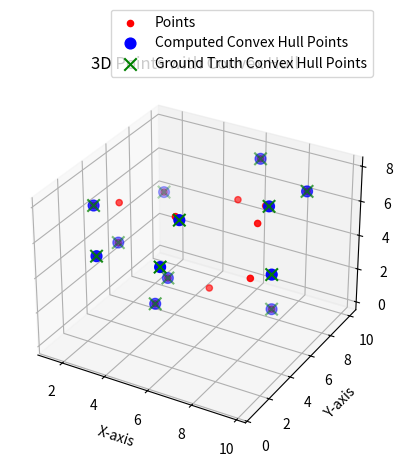

Source code (Python):
import math
from typing import List, Tuple
from matplotlib import pyplot as plt
import numpy as np
from scipy.spatial import ConvexHull
from mpl_toolkits.mplot3d.art3d import Poly3DCollection

EPSOLON = 10**-10

class Edge:
    def __init__(self, p1, p2):
        self.p1 = p1
        self.p2 = p2

    def __hash__(self):
        return hash((self.p1, self.p2))

    def __eq__(self, other):
        return (self.p1 == other.p1 and self.p2 == other.p2) or (
            self.p1 == other.p2 and self.p2 == other.p1
        )


class Point:
    def __init__(self, x=None, y=None, z=None):
        self.x = x
        self.y = y
        self.z = z

    def __sub__(self, pointX):
        return Point(self.x - pointX.x, self.y - pointX.y, self.z - pointX.z)

    def __add__(self, pointX):
        return Point(self.x + pointX.x, self.y + pointX.y, self.z + pointX.z)

    def length(self):
        return math.sqrt(self.x**2 + self.y**2 + self.z**2)

    def __str__(self):
        return f"Point({self.x}, {self.y}, {self.z})"

    def __hash__(self):
        return hash((self.x, self.y, self.z))

    def __eq__(self, other):
        return self.x == other.x and self.y == other.y and self.z == other.z


class Plane:
    def __init__(self, p1, p2, p3):
        self.p1 = p1
        self.p2 = p2
        self.p3 = p3
        self.normal = None
        self.distance = None
        self.calcNorm()
        self.to_do = set()
        self.edge1 = Edge(p1, p2)
        self.edge2 = Edge(p2, p3)
        self.edge3 = Edge(p3, p1)

    def calcNorm(self):
        v1 = self.p1 - self.p2
        v2 = self.p2 - self.p3
        normal = cross_product(v1, v2)
        length = normal.length()
        normal.x = normal.x / length
        normal.y = normal.y / length
        normal.z = normal.z / length
        self.normal = normal
        self.distance = dot_product(self.normal, self.p1)

    def dist(self, point):
        return dot_product(self.normal, point - self.p1)

    def get_edges(self):
        return [self.edge1, self.edge2, self.edge3]

    def calculate_outside_points(self, points, temp=None):
        if temp != None:
            for p in temp:
                dist = self.dist(p)
                if dist > EPSOLON:
                    self.to_do.add(p)
        else:
            for p in points:
                dist = self.dist(p)
                if dist > EPSOLON:
                    self.to_do.add(p)

    def __eq__(self, other):
        return (
            self.p1 == other.p1
            and self.p2 == other.p2
            and self.p3 == other.p3
            or self.p1 == other.p1
            and self.p2 == other.p3
            and self.p3 == other.p2
            or self.p1 == other.p2
            and self.p2 == other.p3
            and self.p3 == other.p1
            or self.p1 == other.p2
            and self.p2 == other.p1
            and self.p3 == other.p3
            or self.p1 == other.p3
            and self.p2 == other.p2
            and self.p3 == other.p1
            or self.p1 == other.p3
            and self.p2 == other.p1
            and self.p3 == other.p2
        )

    def __hash__(self):
        return hash((self.p1, self.p2, self.p3))

def set_correct_normal(possible_internal_points, plane):
    """Set the correct noraml orientation of the plane"""
    for point in possible_internal_points:
        dist = dot_product(plane.normal, point - plane.p1)
        if dist != 0:
            if dist > EPSOLON:
                plane.normal.x = -1 * plane.normal.x
                plane.normal.y = -1 * plane.normal.y
                plane.normal.z = -1 * plane.normal.z
                return

def cross_product(v1, v2):
    """cross product of two vectors"""
    x = (v1.y * v2.z) - (v1.z * v2.y)
    y = (v1.z * v2.x) - (v1.x * v2.z)
    z = (v1.x * v2.y) - (v1.y * v2.x)
    return Point(x, y, z)

def dot_product(v1, v2):
    """dot product of two vectors"""
    return v1.x * v2.x + v1.y * v2.y + v1.z * v2.z

def cal_horizon(list_of_planes, visited_planes, plane, eye_point, edge_list):
    """Calculate the horizon for an eye to make new faces"""
    if plane.dist(eye_point) > EPSOLON:
        visited_planes.append(plane)
        edges = plane.get_edges()
        for edge in edges:
            neighbour = adjacent_plane(list_of_planes, plane, edge)
            if neighbour not in visited_planes:
                result = cal_horizon(
                    list_of_planes, visited_planes, 
                    neighbour, eye_point, edge_list
                )
                if result == 0:
                    edge_list.add(edge)

        return 1

    else:
        return 0


def adjacent_plane(list_of_planes, main_plane, edge):
    """Finding the adjacent plane of an edge"""
    for plane in list_of_planes:
        edges = plane.get_edges()
        if (plane != main_plane) and (edge in edges):
            return plane


def distance_point2line(A, B, P):
    """Calculate the distance of P to line AB"""
    AP = P - A
    AB = B - A
    return cross_product(AP, AB).length() / (AB.length() + EPSOLON)

def max_distance2line_point(points, A, B):
    """Calculate the maximum distant point to the line AB"""
    points = sorted(points, key=lambda p: abs(distance_point2line(A, B, p)))
    return points[-1]

def max_distance2plane_point(points, plane):
    """ Calculate the maximum distant point to the plane """
    points = sorted(points, key=lambda p: abs(plane.dist(p)))
    return points[-1]

def find_eye_point(plane, to_do_list):
    """ Calculate the maximum distant point to the plane """
    to_do_list = sorted(to_do_list, key=lambda p: abs(plane.dist(p)))
    return to_do_list[-1]

def get_extreme_points(points: List[Point]) -> Tuple[Point]:
    """Calculate the extreme points of each axis"""
    x_min = y_min = z_min = float("inf")
    x_max = y_max = z_max = -float("inf")
    num = len(points)
    for i in range(num):
        if points[i].x > x_max:
            x_max = points[i].x
            x_max_p = points[i]
        if points[i].x < x_min:
            x_min = points[i].x
            x_min_p = points[i]
        if points[i].y > y_max:
            y_max = points[i].y
            y_max_p = points[i]
        if points[i].y < y_min:
            y_min = points[i].y
            y_min_p = points[i]
        if points[i].z > z_max:
            z_max = points[i].z
            z_max_p = points[i]
        if points[i].z < z_min:
            z_min = points[i].z
            z_min_p = points[i]
    return (x_max_p, x_min_p, y_max_p, y_min_p, z_max_p, z_min_p)

def quickhull_3d(points: List[Point]) -> List[Point]:
    extremes = get_extreme_points(points)
    # find the 2 most distant points
    maxi = -1
    initial_line = []
    for i in range(6):
        for j in range(i + 1, 6):
            dist = math.sqrt(
                (extremes[i].x - extremes[j].x) ** 2
                + (extremes[i].y - extremes[j].y) ** 2
                + (extremes[i].z - extremes[j].z) ** 2
            )
            if dist > maxi:
                initial_line = [extremes[i], extremes[j]]
    third_point = max_distance2line_point(
        points, initial_line[0], initial_line[1])
    first_plane = Plane(initial_line[0], initial_line[1], third_point)
    fourth_point = max_distance2plane_point(points, first_plane)
    possible_internal_points = [
        initial_line[0],
        initial_line[1],
        third_point,
        fourth_point,
    ]  # List that helps in calculating orientation of point
    second_plane = Plane(initial_line[0], initial_line[1], fourth_point)
    third_plane = Plane(initial_line[0], fourth_point, third_point)
    fourth_plane = Plane(initial_line[1], third_point, fourth_point)
    # Setting the orientation of normal correct
    set_correct_normal(possible_internal_points, first_plane)
    set_correct_normal(possible_internal_points, second_plane)
    set_correct_normal(possible_internal_points, third_plane)
    set_correct_normal(possible_internal_points, fourth_plane)

    first_plane.calculate_outside_points(points)
    second_plane.calculate_outside_points(points)
    third_plane.calculate_outside_points(points)
    fourth_plane.calculate_outside_points(points)

    list_of_planes = []
    list_of_planes.append(first_plane)
    list_of_planes.append(second_plane)
    list_of_planes.append(third_plane)
    list_of_planes.append(fourth_plane)

    any_left = True

    while any_left:
        any_left = False
        for working_plane in list_of_planes:
            if len(working_plane.to_do) > 0:
                any_left = True
                eye_point = find_eye_point(
                    working_plane, working_plane.to_do
                )

                edge_list = set()
                visited_planes = []

                cal_horizon(
                    list_of_planes, visited_planes, 
                    working_plane, eye_point, edge_list
                )

                for internal_plane in visited_planes:
                    # remove the internal planes
                    list_of_planes.remove(internal_plane)

                for edge in edge_list:  # make new planes
                    new_plane = Plane(edge.p1, edge.p2, eye_point)
                    set_correct_normal(possible_internal_points, new_plane)

                    temp_to_do = set()
                    for internal_plane in visited_planes:
                        temp_to_do = temp_to_do.union(internal_plane.to_do)

                    new_plane.calculate_outside_points(points, temp_to_do)

                    list_of_planes.append(new_plane)

    final_vertices = set()

    for plane in list_of_planes:
        final_vertices.add(plane.p1)
        final_vertices.add(plane.p2)
        final_vertices.add(plane.p3)

    return list(final_vertices)


# **************************** Utils ****************************


def plot_points(points: List[Point], hull_points: List[Point] = None, show_gt=False):
    """Visualization of 3D points and convex hull"""
    if points is None or len(points) == 0:
        raise ValueError("No points to plot")
    points = np.array([[p.x, p.y, p.z] for p in points])
    fig = plt.figure()
    ax = fig.add_subplot(111, projection="3d")
    ax.scatter(points[:, 0], points[:, 1], points[:, 2], color="red", label="Points")

    if hull_points is not None and len(hull_points) > 0:
        hull_points = np.array([[p.x, p.y, p.z] for p in hull_points])
        ax.scatter(
            hull_points[:, 0],
            hull_points[:, 1],
            hull_points[:, 2],
            color="blue",
            label="Computed Convex Hull Points",
            s=60,
            marker="o",
        )

    if show_gt:

        def compute_convex_hull_with_scipy(points):
            """using scipy library to compute the ground truth convex hull"""
            convex_hull = ConvexHull(points)
            hull_points = [points[i] for i in convex_hull.vertices]
            return np.array(hull_points)

        gt_points = compute_convex_hull_with_scipy(points)
        ax.scatter(
            gt_points[:, 0],
            gt_points[:, 1],
            gt_points[:, 2],
            color="green",
            label="Ground Truth Convex Hull Points",
            marker="x",
            s=80,
        )

    ax.set_xlabel("X-axis")
    ax.set_ylabel("Y-axis")
    ax.set_zlabel("Z-axis")
    ax.set_title("3D Points with Convex Hull")
    plt.legend(bbox_to_anchor=(1, 1.2), loc="upper right")
    plt.show()


def generate_random_points(
    num_points=10, x_range=[0, 10], y_range=[0, 10], z_range=[0, 10]
) -> np.array:
    """Generate random points within specified ranges"""
    x = np.random.uniform(x_range[0], x_range[1], num_points).reshape(-1, 1)
    y = np.random.uniform(y_range[0], y_range[1], num_points).reshape(-1, 1)
    z = np.random.uniform(z_range[0], z_range[1], num_points).reshape(-1, 1)
    points = np.concatenate([x, y, z], axis=1)
    points = [Point(p[0], p[1], p[2]) for p in points.tolist()]
    return points


# **************************** Main ****************************

if __name__ == "__main__":
    points = generate_random_points(20)
    hull = quickhull_3d(points)
    plot_points(points, hull, True)
